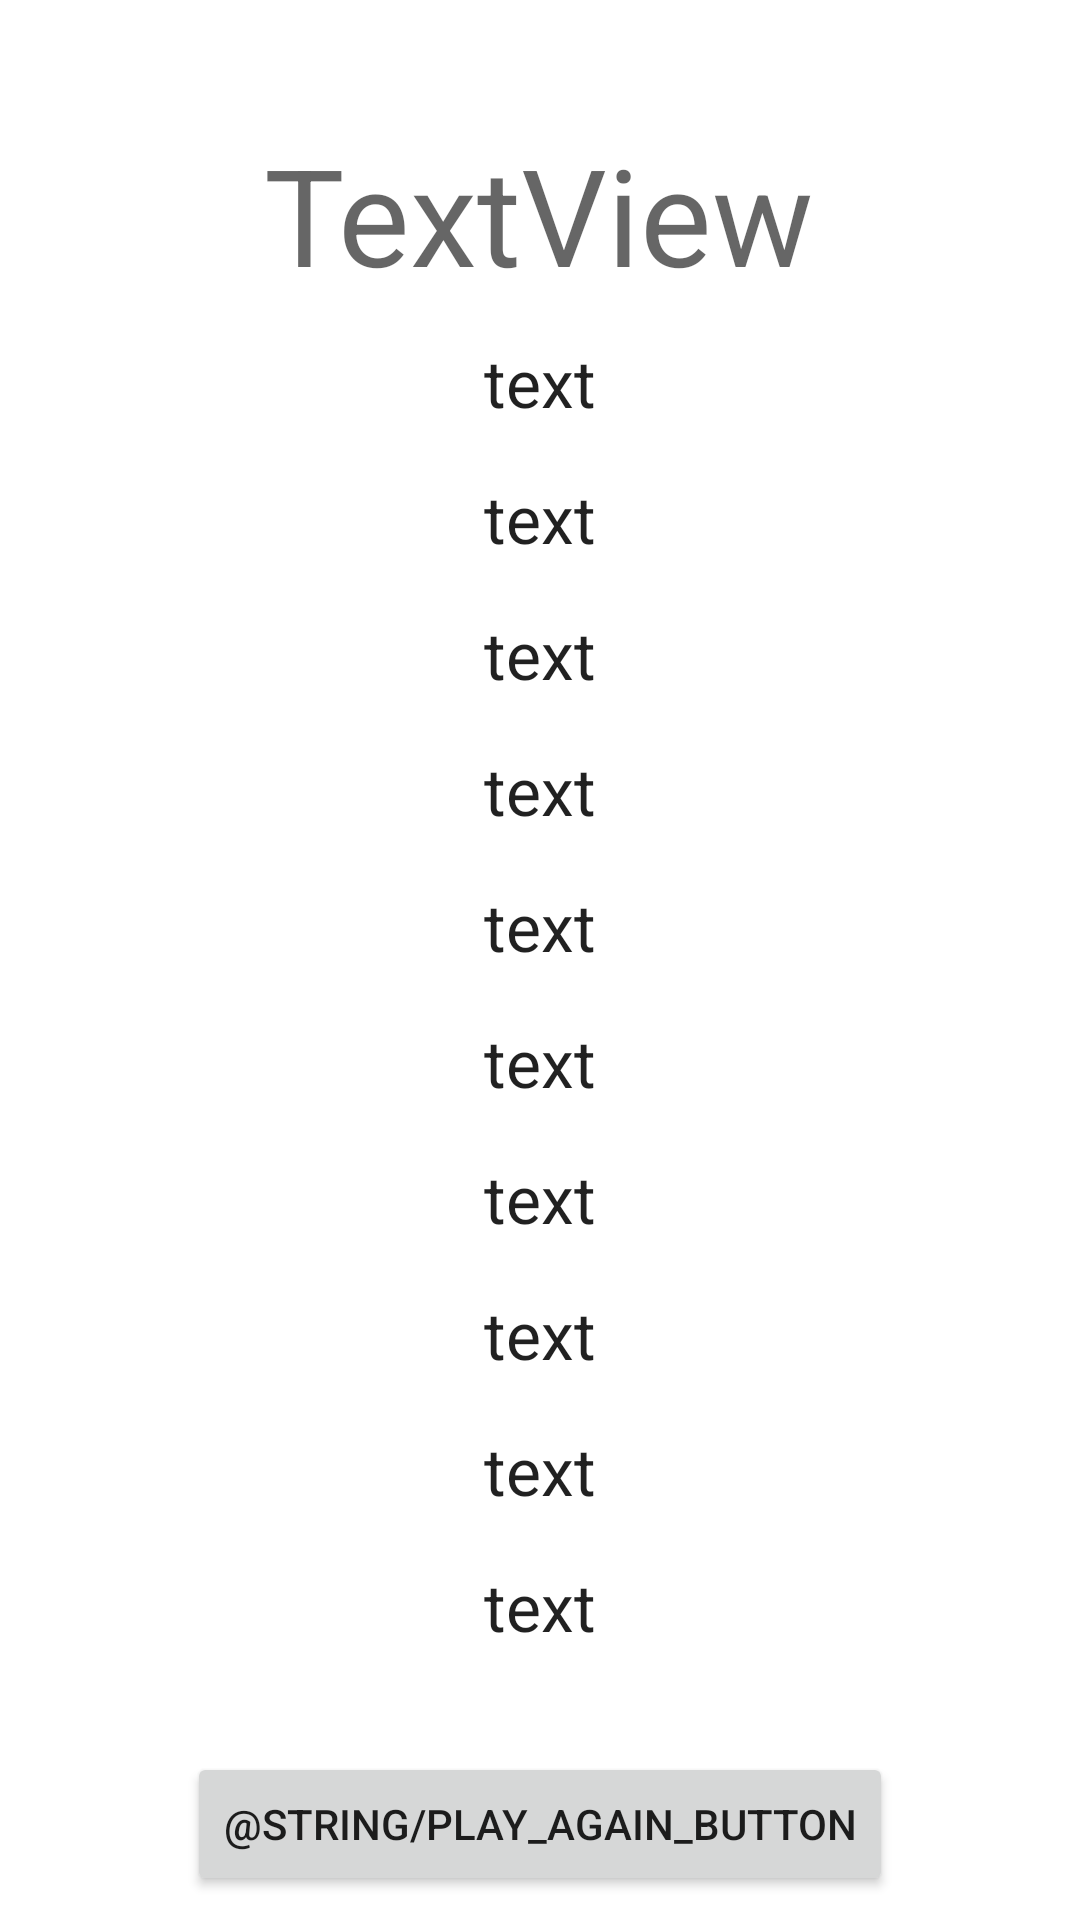

This screen was rendered from an Android layout file. Write that file and the resources it references.
<!-- AndroidManifest.xml: application theme Theme.Thirty -->
<!-- res/layout/fragment_score.xml -->
<?xml version="1.0" encoding="utf-8"?>
<androidx.constraintlayout.widget.ConstraintLayout xmlns:android="http://schemas.android.com/apk/res/android"
    xmlns:app="http://schemas.android.com/apk/res-auto"
    xmlns:tools="http://schemas.android.com/tools"
    android:layout_width="match_parent"
    android:layout_height="match_parent">

    <TextView
        android:id="@+id/totalScoreTextView"
        android:layout_width="wrap_content"
        android:layout_height="wrap_content"
        android:text="TextView"
        android:textAppearance="@style/TextAppearance.AppCompat.Display2"
        app:layout_constraintBottom_toBottomOf="parent"
        app:layout_constraintEnd_toEndOf="parent"
        app:layout_constraintHorizontal_bias="0.498"
        app:layout_constraintStart_toStartOf="parent"
        app:layout_constraintTop_toTopOf="parent"
        app:layout_constraintVertical_bias="0.071" />


    <Button
        android:id="@+id/play_again_button"
        android:layout_width="wrap_content"
        android:layout_height="wrap_content"
        android:layout_marginBottom="8dp"
        android:text="@string/play_again_button"
        app:layout_constraintBottom_toBottomOf="parent"
        app:layout_constraintEnd_toEndOf="parent"
        app:layout_constraintStart_toStartOf="parent" />

    <LinearLayout
        android:layout_width="match_parent"
        android:layout_height="wrap_content"
        android:orientation="vertical"
        app:layout_constraintBottom_toTopOf="@+id/play_again_button"
        app:layout_constraintTop_toBottomOf="@+id/totalScoreTextView"
        app:layout_constraintVertical_bias="0.117"
        tools:layout_editor_absoluteX="0dp">


        <LinearLayout
            android:layout_width="match_parent"
            android:layout_height="wrap_content"
            android:layout_marginVertical="8dp"
            android:gravity="center_horizontal"
            android:orientation="horizontal">

            <TextView
                android:id="@+id/low_score_textview"
                android:layout_width="wrap_content"
                android:layout_height="wrap_content"
                android:gravity="start"
                android:text="text"
                android:textAppearance="@style/TextAppearance.AppCompat.Large" />
        </LinearLayout>

        <LinearLayout
            android:layout_width="match_parent"
            android:layout_height="wrap_content"
            android:layout_marginVertical="8dp"
            android:gravity="center_horizontal"
            android:orientation="horizontal">

            <TextView
                android:id="@+id/four_score_textview"
                android:layout_width="wrap_content"
                android:layout_height="wrap_content"
                android:gravity="start"
                android:text="text"
                android:textAppearance="@style/TextAppearance.AppCompat.Large" />
        </LinearLayout>

        <LinearLayout
            android:layout_width="match_parent"
            android:layout_height="wrap_content"
            android:layout_marginVertical="8dp"
            android:gravity="center_horizontal"
            android:orientation="horizontal">

            <TextView
                android:id="@+id/five_score_textview"
                android:layout_width="wrap_content"
                android:layout_height="wrap_content"
                android:gravity="start"
                android:text="text"
                android:textAppearance="@style/TextAppearance.AppCompat.Large" />
        </LinearLayout>

        <LinearLayout
            android:layout_width="match_parent"
            android:layout_height="wrap_content"
            android:layout_marginVertical="8dp"
            android:gravity="center_horizontal"
            android:orientation="horizontal">

            <TextView
                android:id="@+id/six_score_textview"
                android:layout_width="wrap_content"
                android:layout_height="wrap_content"
                android:text="text"
                android:gravity="start"
                android:textAppearance="@style/TextAppearance.AppCompat.Large" />
        </LinearLayout>

        <LinearLayout
            android:layout_width="match_parent"
            android:layout_height="wrap_content"
            android:layout_marginVertical="8dp"
            android:gravity="center_horizontal"
            android:orientation="horizontal">

            <TextView
                android:id="@+id/seven_score_textview"
                android:layout_width="wrap_content"
                android:layout_height="wrap_content"
                android:text="text"
                android:gravity="start"
                android:textAppearance="@style/TextAppearance.AppCompat.Large" />
        </LinearLayout>

        <LinearLayout
            android:layout_width="match_parent"
            android:layout_height="wrap_content"
            android:layout_marginVertical="8dp"
            android:gravity="center_horizontal"
            android:orientation="horizontal">

            <TextView
                android:id="@+id/eight_score_textview"
                android:layout_width="wrap_content"
                android:layout_height="wrap_content"
                android:gravity="start"
                android:text="text"
                android:textAppearance="@style/TextAppearance.AppCompat.Large" />
        </LinearLayout>

        <LinearLayout
            android:layout_width="match_parent"
            android:layout_height="wrap_content"
            android:layout_marginVertical="8dp"
            android:gravity="center_horizontal"
            android:orientation="horizontal">

            <TextView
                android:id="@+id/nine_score_textview"
                android:layout_width="wrap_content"
                android:layout_height="wrap_content"
                android:gravity="start"
                android:text="text"
                android:textAppearance="@style/TextAppearance.AppCompat.Large" />
        </LinearLayout>

        <LinearLayout
            android:layout_width="match_parent"
            android:layout_height="wrap_content"
            android:layout_marginVertical="8dp"
            android:gravity="center_horizontal"
            android:orientation="horizontal">

            <TextView
                android:id="@+id/ten_score_textview"
                android:layout_width="wrap_content"
                android:layout_height="wrap_content"
                android:gravity="start"
                android:text="text"
                android:textAppearance="@style/TextAppearance.AppCompat.Large" />
        </LinearLayout>

        <LinearLayout
            android:layout_width="match_parent"
            android:layout_height="wrap_content"
            android:layout_marginVertical="8dp"
            android:gravity="center_horizontal"
            android:orientation="horizontal">

            <TextView
                android:id="@+id/eleven_score_textview"
                android:layout_width="wrap_content"
                android:layout_height="wrap_content"
                android:gravity="start"
                android:text="text"
                android:textAppearance="@style/TextAppearance.AppCompat.Large" />
        </LinearLayout>

        <LinearLayout
            android:layout_width="match_parent"
            android:layout_height="wrap_content"
            android:layout_marginVertical="8dp"
            android:gravity="center_horizontal"
            android:orientation="horizontal">

            <TextView
                android:id="@+id/twelve_score_textview"
                android:layout_width="wrap_content"
                android:layout_height="wrap_content"
                android:gravity="start"
                android:text="text"
                android:textAppearance="@style/TextAppearance.AppCompat.Large" />
        </LinearLayout>

    </LinearLayout>

</androidx.constraintlayout.widget.ConstraintLayout>
<!-- resources referenced by this layout -->
<resources>
  <style name="Theme.Thirty" parent="Theme.MaterialComponents.DayNight.DarkActionBar">
          
          <item name="colorPrimary">@color/light_orange</item>
          <item name="colorPrimaryVariant">@color/title_orange</item>
          <item name="colorOnPrimary">@color/white</item>
          
          <item name="colorSecondary">@color/teal_200</item>
          <item name="colorSecondaryVariant">@color/teal_700</item>
          <item name="colorOnSecondary">@color/black</item>
          
          <item name="android:statusBarColor" tools:targetApi="l">?attr/colorPrimaryVariant</item>
          
      </style>
  <color name="light_orange">#FF5A00</color>
  <color name="title_orange">#FF8C00</color>
  <color name="white">#FFFFFFFF</color>
  <color name="teal_200">#FF03DAC5</color>
  <color name="teal_700">#FF018786</color>
  <color name="black">#FF000000</color>
</resources>
